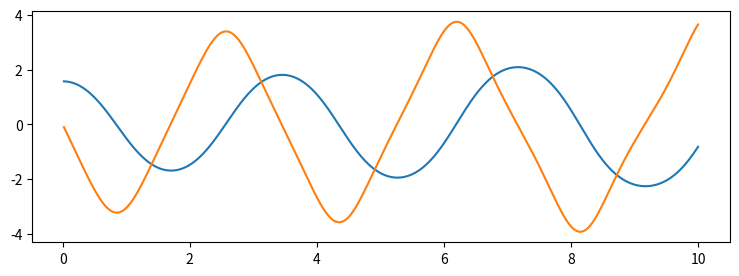

Recreate this plot in Python.
import matplotlib.pyplot as plt
from numpy import sin, pi

#constants:
g=9.81
L=2



def ydot(t:float, y: list):
    z = []
    z.append(y[1])
    z.append(-g/L*sin(y[0]))
    return z

def eulerstep(x, n, T):
    h = T/n
    t = 0
    t_list = []
    y_list = []
    for i in range(n):
        y=[0,0]
        for j in range(len(y)):
            y[j]=x[j] + h * ydot(t,x)[j]
        y_list.append(y)
        x = y
        t += h
        t_list.append(t)

    return y_list, t_list

def main():
    T = 10
    n = 500
    y_0 = [pi/2,0]
    y, t = eulerstep(y_0, n, T)
    plt.figure(figsize=(9, 3))
    plt.plot(t,y)
    plt.show()


main()
